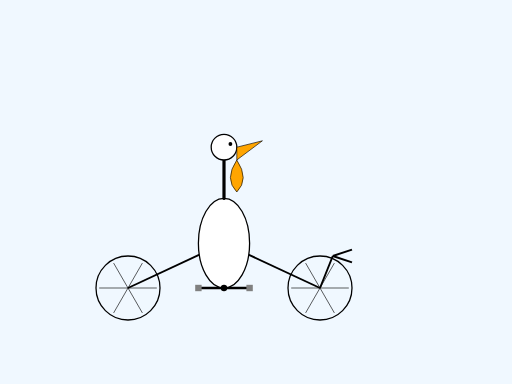
t = 0.00 s
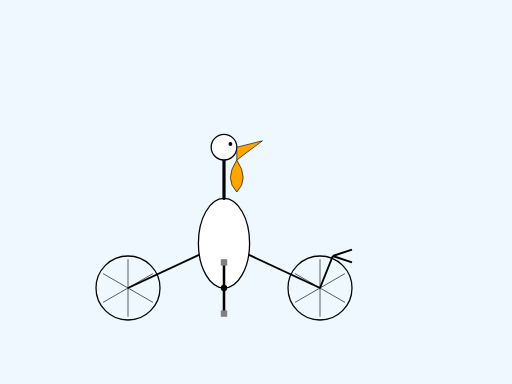
t = 1.00 s
t = 2.00 s: frame unchanged from t = 0.00 s, image omitted
t = 3.00 s: frame unchanged from t = 1.00 s, image omitted

The animated SVG that drew these frames (rendered in a browser with its animation timeline set to each time). Animation: 4 SMIL elements (animateTransform=4); one cycle of 4.00 s, repeats indefinitely.

<svg xmlns="http://www.w3.org/2000/svg" viewBox="0 0 800 600">
  <rect width="800" height="600" fill="#f0f8ff"/>
  <g id="bicycle">
    <!-- rear wheel -->
    <g transform="translate(200,450)">
      <circle r="50" stroke="black" stroke-width="2" fill="none"/>
      <g>
        <line x1="0" y1="0" x2="45" y2="0" stroke="black" stroke-width="1"/>
        <line x1="0" y1="0" x2="22.5" y2="38.97" stroke="black" stroke-width="1"/>
        <line x1="0" y1="0" x2="-22.5" y2="38.97" stroke="black" stroke-width="1"/>
        <line x1="0" y1="0" x2="-45" y2="0" stroke="black" stroke-width="1"/>
        <line x1="0" y1="0" x2="-22.5" y2="-38.97" stroke="black" stroke-width="1"/>
        <line x1="0" y1="0" x2="22.5" y2="-38.97" stroke="black" stroke-width="1"/>
        <animateTransform attributeName="transform" type="rotate" from="0" to="360" dur="4s" repeatCount="indefinite"/>
      </g>
    </g>
    <!-- front wheel -->
    <g transform="translate(500,450)">
      <circle r="50" stroke="black" stroke-width="2" fill="none"/>
      <g>
        <line x1="0" y1="0" x2="45" y2="0" stroke="black" stroke-width="1"/>
        <line x1="0" y1="0" x2="22.5" y2="38.97" stroke="black" stroke-width="1"/>
        <line x1="0" y1="0" x2="-22.5" y2="38.97" stroke="black" stroke-width="1"/>
        <line x1="0" y1="0" x2="-45" y2="0" stroke="black" stroke-width="1"/>
        <line x1="0" y1="0" x2="-22.5" y2="-38.97" stroke="black" stroke-width="1"/>
        <line x1="0" y1="0" x2="22.5" y2="-38.97" stroke="black" stroke-width="1"/>
        <animateTransform attributeName="transform" type="rotate" from="0" to="360" dur="4s" repeatCount="indefinite"/>
      </g>
    </g>
    <!-- frame -->
    <line x1="200" y1="450" x2="350" y2="380" stroke="black" stroke-width="3"/>
    <line x1="350" y1="380" x2="500" y2="450" stroke="black" stroke-width="3"/>
    <line x1="350" y1="380" x2="350" y2="450" stroke="black" stroke-width="3"/>
    <!-- saddle -->
    <ellipse cx="350" cy="380" rx="20" ry="10" fill="gray" stroke="black"/>
    <!-- handlebar -->
    <line x1="500" y1="450" x2="520" y2="400" stroke="black" stroke-width="3"/>
    <line x1="520" y1="400" x2="550" y2="390" stroke="black" stroke-width="3"/>
    <line x1="520" y1="400" x2="550" y2="410" stroke="black" stroke-width="3"/>
  </g>
  <!-- pelican -->
  <g id="pelican">
    <ellipse cx="350" cy="380" rx="40" ry="70" fill="white" stroke="black" stroke-width="2"/>
    <line x1="350" y1="310" x2="350" y2="250" stroke="black" stroke-width="5" stroke-linecap="round"/>
    <circle cx="350" cy="230" r="20" fill="white" stroke="black" stroke-width="2"/>
    <circle cx="360" cy="225" r="3" fill="black"/>
    <polygon points="370,230 410,220 370,250" fill="orange" stroke="black" stroke-width="1"/>
    <path d="M370,250 Q390,280 370,300 Q350,280 370,250" fill="orange" stroke="black" stroke-width="1"/>
  </g>
  <!-- hip joint -->
  <circle cx="350" cy="450" r="5" fill="black"/>
  <!-- left leg -->
  <g transform="translate(350,450)">
    <g>
      <line x1="0" y1="0" x2="40" y2="0" stroke="black" stroke-width="4" stroke-linecap="round"/>
      <rect x="35" y="-5" width="10" height="10" fill="gray"/>
      <animateTransform attributeName="transform" type="rotate" from="0" to="360" dur="4s" repeatCount="indefinite"/>
    </g>
  </g>
  <!-- right leg -->
  <g transform="translate(350,450)">
    <g>
      <line x1="0" y1="0" x2="40" y2="0" stroke="black" stroke-width="4" stroke-linecap="round"/>
      <rect x="35" y="-5" width="10" height="10" fill="gray"/>
      <animateTransform attributeName="transform" type="rotate" from="180" to="540" dur="4s" repeatCount="indefinite"/>
    </g>
  </g>
</svg>
